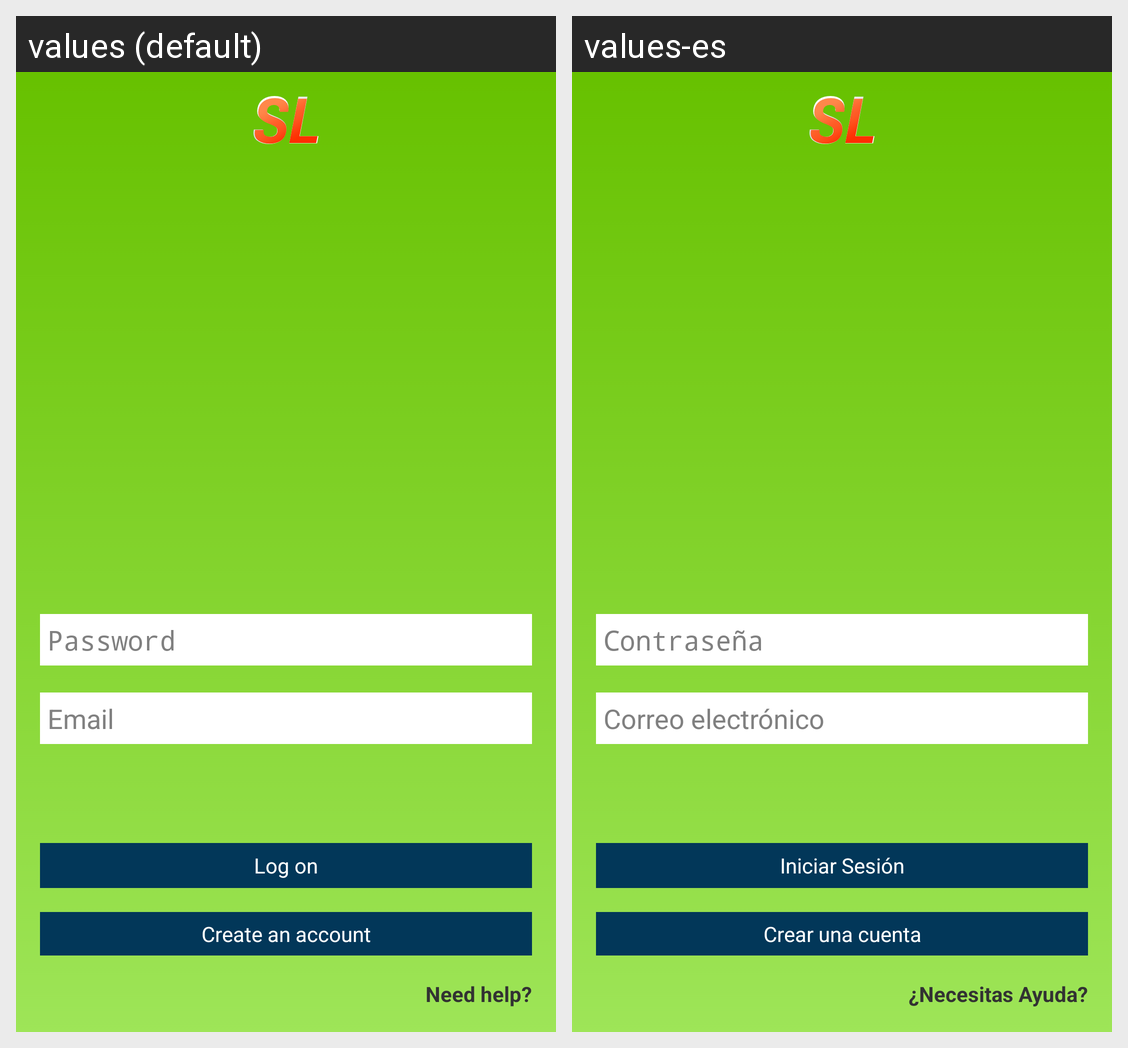

For this localized Android screen grid, give each drawn string resource with its value in every locale shown.
Android screen res/layout/main_login.xml rendered under 2 locales, left to right: values (default), values-es. Device: Nexus 5 (rendered at 1080×1920; each locale shown at half size, 540×960, under a caption strip naming it); theme AppTheme.
Strings drawn on this screen, with the default value and each locale's value (text and hints the layout hard-codes, and strings that could not be matched under every locale, appear in the picture but are not listed):

app_ml_email
  values: Email
  values-es: Correo electrónico

app_ml_password
  values: Password
  values-es: Contraseña

app_ml_register
  values: Create an account
  values-es: Crear una cuenta

app_ml_logon
  values: Log on
  values-es: Iniciar Sesión

app_ml_help
  values: Need help?
  values-es: ¿Necesitas Ayuda?
